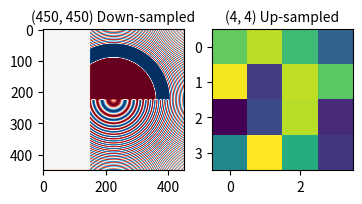
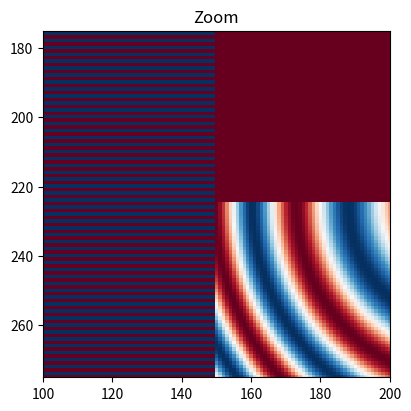
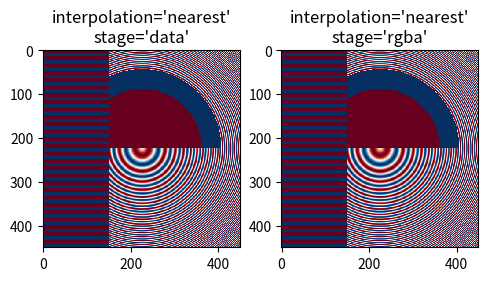
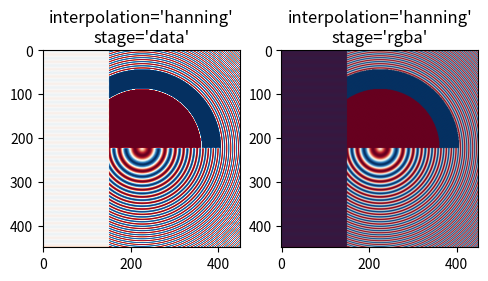
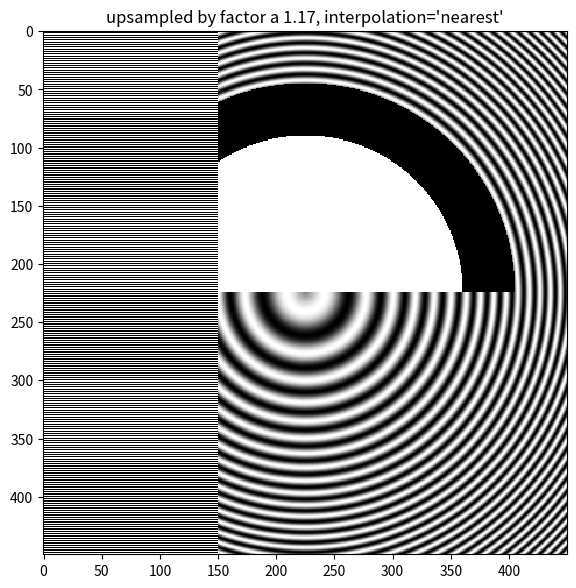
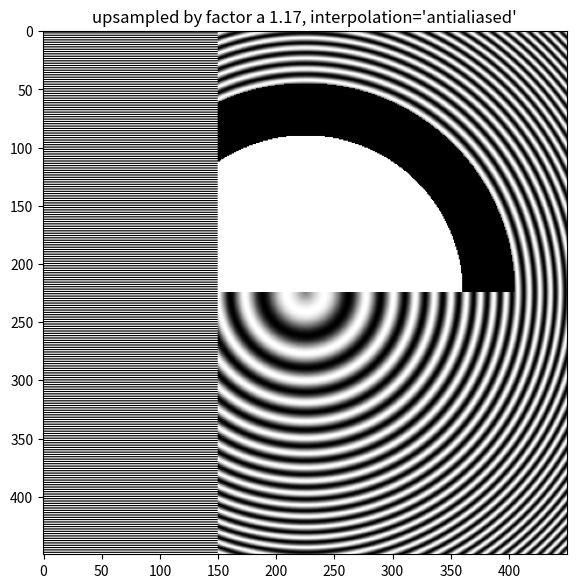
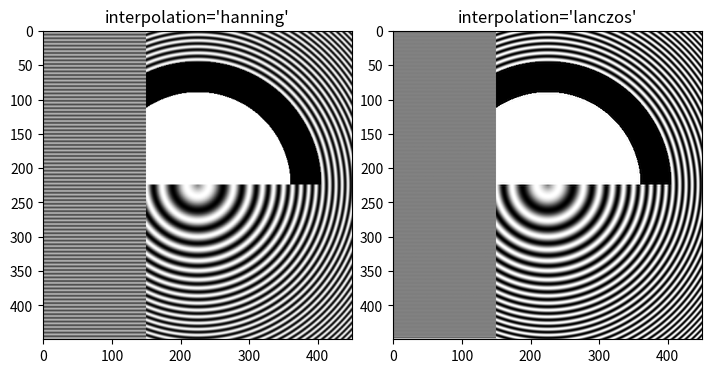
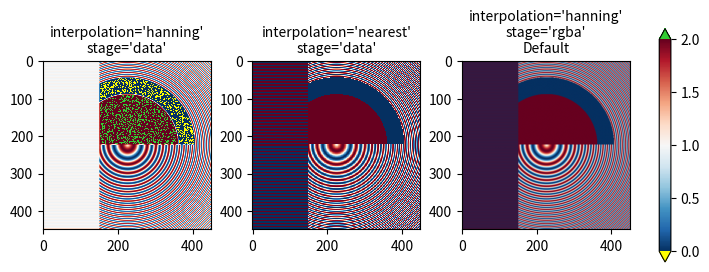
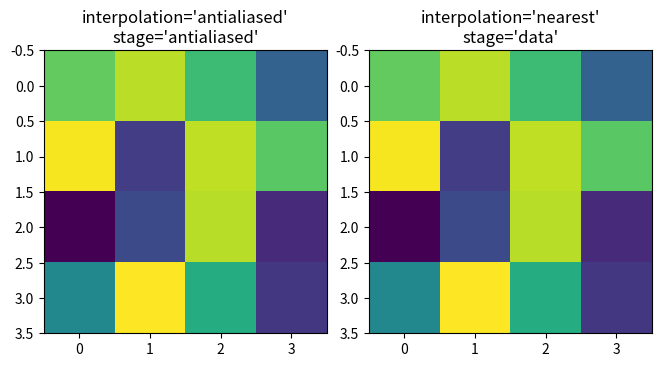
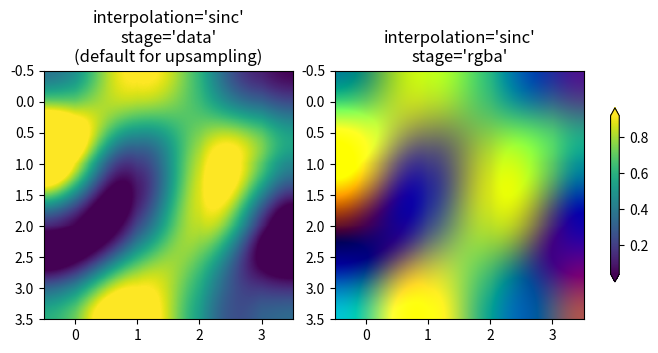
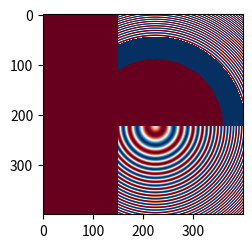

Reproduce these figures in Python, in order.
"""
================
Image resampling
================

Images are represented by discrete pixels assigned color values, either on the
screen or in an image file.  When a user calls `~.Axes.imshow` with a data
array, it is rare that the size of the data array exactly matches the number of
pixels allotted to the image in the figure, so Matplotlib resamples or `scales
<https://en.wikipedia.org/wiki/Image_scaling>`_ the data or image to fit.  If
the data array is larger than the number of pixels allotted in the rendered figure,
then the image will be "down-sampled" and image information will be lost.
Conversely, if the data array is smaller than the number of output pixels then each
data point will get multiple pixels, and the image is "up-sampled".

In the following figure, the first data array has size (450, 450), but is
represented by far fewer pixels in the figure, and hence is down-sampled.  The
second data array has size (4, 4), and is represented by far more pixels, and
hence is up-sampled.
"""

import matplotlib.pyplot as plt
import numpy as np

fig, axs = plt.subplots(1, 2, figsize=(4, 2))

# First we generate a 450x450 pixel image with varying frequency content:
N = 450
x = np.arange(N) / N - 0.5
y = np.arange(N) / N - 0.5
aa = np.ones((N, N))
aa[::2, :] = -1

X, Y = np.meshgrid(x, y)
R = np.sqrt(X**2 + Y**2)
f0 = 5
k = 100
a = np.sin(np.pi * 2 * (f0 * R + k * R**2 / 2))
# make the left hand side of this
a[:int(N / 2), :][R[:int(N / 2), :] < 0.4] = -1
a[:int(N / 2), :][R[:int(N / 2), :] < 0.3] = 1
aa[:, int(N / 3):] = a[:, int(N / 3):]
alarge = aa

axs[0].imshow(alarge, cmap='RdBu_r')
axs[0].set_title('(450, 450) Down-sampled', fontsize='medium')

np.random.seed(19680801+9)
asmall = np.random.rand(4, 4)
axs[1].imshow(asmall, cmap='viridis')
axs[1].set_title('(4, 4) Up-sampled', fontsize='medium')

# %%
# Matplotlib's `~.Axes.imshow` method has two keyword arguments to allow the user
# to control how resampling is done.  The *interpolation* keyword argument allows
# a choice of the kernel that is used for resampling, allowing either `anti-alias
# <https://en.wikipedia.org/wiki/Anti-aliasing_filter>`_ filtering if
# down-sampling, or smoothing of pixels if up-sampling.  The
# *interpolation_stage* keyword argument, determines if this smoothing kernel is
# applied to the underlying data, or if the kernel is applied to the RGBA pixels.
#
# ``interpolation_stage='rgba'``: Data -> Normalize -> RGBA -> Interpolate/Resample
#
# ``interpolation_stage='data'``: Data -> Interpolate/Resample -> Normalize -> RGBA
#
# For both keyword arguments, Matplotlib has a default "antialiased", that is
# recommended for most situations, and is described below.  Note that this
# default behaves differently if the image is being down- or up-sampled, as
# described below.
#
# Down-sampling and modest up-sampling
# ====================================
#
# When down-sampling data, we usually want to remove aliasing by smoothing the
# image first and then sub-sampling it.  In Matplotlib, we can do that smoothing
# before mapping the data to colors, or we can do the smoothing on the RGB(A)
# image pixels.  The differences between these are shown below, and controlled
# with the *interpolation_stage* keyword argument.
#
# The following images are down-sampled from 450 data pixels to approximately
# 125 pixels or 250 pixels (depending on your display).
# The underlying image has alternating +1, -1 stripes on the left side, and
# a varying wavenumber (`chirp <https://en.wikipedia.org/wiki/Chirp>`_) pattern
# in the rest of the image.  If we zoom, we can see this detail without any
# down-sampling:

fig, ax = plt.subplots(figsize=(4, 4), layout='compressed')
ax.imshow(alarge, interpolation='nearest', cmap='RdBu_r')
ax.set_xlim(100, 200)
ax.set_ylim(275, 175)
ax.set_title('Zoom')

# %%
# If we down-sample, the simplest algorithm is to decimate the data using
# `nearest-neighbor interpolation
# <https://en.wikipedia.org/wiki/Nearest-neighbor_interpolation>`_.  We can
# do this in either data space or RGBA space:

fig, axs = plt.subplots(1, 2, figsize=(5, 2.7), layout='compressed')
for ax, interp, space in zip(axs.flat, ['nearest', 'nearest'],
                                       ['data', 'rgba']):
    ax.imshow(alarge, interpolation=interp, interpolation_stage=space,
              cmap='RdBu_r')
    ax.set_title(f"interpolation='{interp}'\nstage='{space}'")

# %%
# Nearest interpolation is identical in data and RGBA space, and both exhibit
# `Moiré <https://en.wikipedia.org/wiki/Moiré_pattern>`_ patterns because the
# high-frequency data is being down-sampled and shows up as lower frequency
# patterns. We can reduce the Moiré patterns by applying an anti-aliasing filter
# to the image before rendering:

fig, axs = plt.subplots(1, 2, figsize=(5, 2.7), layout='compressed')
for ax, interp, space in zip(axs.flat, ['hanning', 'hanning'],
                                       ['data', 'rgba']):
    ax.imshow(alarge, interpolation=interp, interpolation_stage=space,
              cmap='RdBu_r')
    ax.set_title(f"interpolation='{interp}'\nstage='{space}'")
plt.show()

# %%
# The `Hanning <https://en.wikipedia.org/wiki/Hann_function>`_ filter smooths
# the underlying data so that each new pixel is a weighted average of the
# original underlying pixels.  This greatly reduces the Moiré patterns.
# However, when the *interpolation_stage* is set to 'data', it also introduces
# white regions to the image that are not in the original data, both in the
# alternating bands on the left hand side of the image, and in the boundary
# between the red and blue of the large circles in the middle of the image.
# The interpolation at the 'rgba' stage has a different artifact, with the alternating
# bands coming out a shade of purple; even though purple is not in the original
# colormap, it is what we perceive when a blue and red stripe are close to each
# other.
#
# The default for the *interpolation* keyword argument is 'antialiased' which
# will choose a Hanning filter if the image is being down-sampled or up-sampled
# by less than a factor of three.  The default *interpolation_stage* keyword
# argument is also 'antialiased', and for images that are down-sampled or
# up-sampled by less than a factor of three it defaults to 'rgba'
# interpolation.
#
# Anti-aliasing filtering is needed, even when up-sampling. The following image
# up-samples 450 data pixels to 530 rendered pixels. You may note a grid of
# line-like artifacts which stem from the extra pixels that had to be made up.
# Since interpolation is 'nearest' they are the same as a neighboring line of
# pixels and thus stretch the image locally so that it looks distorted.

fig, ax = plt.subplots(figsize=(6.8, 6.8))
ax.imshow(alarge, interpolation='nearest', cmap='grey')
ax.set_title("upsampled by factor a 1.17, interpolation='nearest'")

# %%
# Better antialiasing algorithms can reduce this effect:
fig, ax = plt.subplots(figsize=(6.8, 6.8))
ax.imshow(alarge, interpolation='antialiased', cmap='grey')
ax.set_title("upsampled by factor a 1.17, interpolation='antialiased'")

# %%
# Apart from the default 'hanning' antialiasing, `~.Axes.imshow` supports a
# number of different interpolation algorithms, which may work better or
# worse depending on the underlying data.
fig, axs = plt.subplots(1, 2, figsize=(7, 4), layout='constrained')
for ax, interp in zip(axs, ['hanning', 'lanczos']):
    ax.imshow(alarge, interpolation=interp, cmap='gray')
    ax.set_title(f"interpolation='{interp}'")

# %%
# A final example shows the desirability of performing the anti-aliasing at
# the RGBA stage when using non-trivial interpolation kernels.  In the following,
# the data in the upper 100 rows is exactly
# 0.0, and data in the inner circle is exactly 2.0. If we perform the
# *interpolation_stage* in 'data' space and use an anti-aliasing filter (first
# panel), then floating point imprecision makes some of the data values just a
# bit less than zero or a bit more than 2.0, and they get assigned the under-
# or over- colors. This can be avoided if you do not use an anti-aliasing filter
# (*interpolation* set set to 'nearest'), however, that makes the part of the
# data susceptible to Moiré patterns much worse (second panel).  Therefore, we
# recommend the default *interpolation* of 'hanning'/'antialiased', and
# *interpolation_stage* of 'rgba'/'antialiased' for most down-sampling
# situations (last panel).

a = alarge + 1
cmap = plt.get_cmap('RdBu_r')
cmap.set_under('yellow')
cmap.set_over('limegreen')

fig, axs = plt.subplots(1, 3, figsize=(7, 3), layout='constrained')
for ax, interp, space in zip(axs.flat,
                             ['hanning', 'nearest', 'hanning', ],
                             ['data', 'data', 'rgba']):
    im = ax.imshow(a, interpolation=interp, interpolation_stage=space,
                   cmap=cmap, vmin=0, vmax=2)
    title = f"interpolation='{interp}'\nstage='{space}'"
    if ax == axs[2]:
        title += '\nDefault'
    ax.set_title(title, fontsize='medium')
fig.colorbar(im, ax=axs, extend='both', shrink=0.8)

# %%
# Up-sampling
# ===========
#
# If we upsample, then we can represent a data pixel by many image or screen pixels.
# In the following example, we greatly over-sample the small data matrix.

np.random.seed(19680801+9)
a = np.random.rand(4, 4)

fig, axs = plt.subplots(1, 2, figsize=(6.5, 4), layout='compressed')
axs[0].imshow(asmall, cmap='viridis')
axs[0].set_title("interpolation='antialiased'\nstage='antialiased'")
axs[1].imshow(asmall, cmap='viridis', interpolation="nearest",
              interpolation_stage="data")
axs[1].set_title("interpolation='nearest'\nstage='data'")
plt.show()

# %%
# The *interpolation* keyword argument can be used to smooth the pixels if desired.
# However, that almost always is better done in data space, rather than in RGBA space
# where the filters can cause colors that are not in the colormap to be the result of
# the interpolation.  In the following example, note that when the interpolation is
# 'rgba' there are red colors as interpolation artifacts.  Therefore, the default
# 'antialiased' choice for *interpolation_stage* is set to be the same as 'data'
# when up-sampling is greater than a factor of three:

fig, axs = plt.subplots(1, 2, figsize=(6.5, 4), layout='compressed')
im = axs[0].imshow(a, cmap='viridis', interpolation='sinc', interpolation_stage='data')
axs[0].set_title("interpolation='sinc'\nstage='data'\n(default for upsampling)")
axs[1].imshow(a, cmap='viridis', interpolation='sinc', interpolation_stage='rgba')
axs[1].set_title("interpolation='sinc'\nstage='rgba'")
fig.colorbar(im, ax=axs, shrink=0.7, extend='both')

# %%
# Avoiding resampling
# ===================
#
# It is possible to avoid resampling data when making an image.  One method is
# to simply save to a vector backend (pdf, eps, svg) and use
# ``interpolation='none'``.  Vector backends allow embedded images, however be
# aware that some vector image viewers may smooth image pixels.
#
# The second method is to exactly match the size of your axes to the size of
# your data. in the following, the figure is exactly 2 inches by 2 inches, and
# the dpi is 200, so the 400x400 data is not resampled at all. If you download
# this image and zoom in an image viewer you should see the individual stripes
# on the left hand side.

fig = plt.figure(figsize=(2, 2))
ax = fig.add_axes([0, 0, 1, 1])
ax.imshow(aa[:400, :400], cmap='RdBu_r', interpolation='nearest')
plt.show()
# %%
#
# .. admonition:: References
#
#    The use of the following functions, methods, classes and modules is shown
#    in this example:
#
#    - `matplotlib.axes.Axes.imshow`
